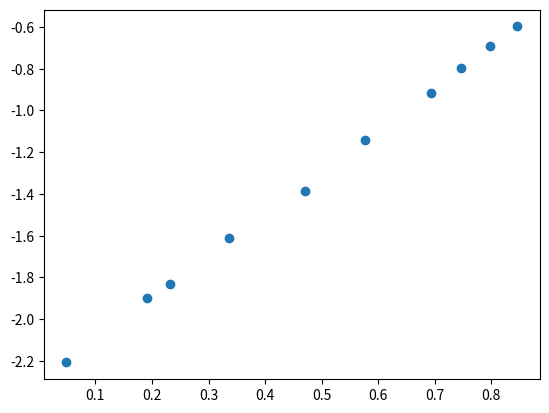

Write Python code to recreate this figure.
import numpy as np
import matplotlib.pyplot as plt

L=np.array([0.15,0.2,0.16,0.11,0.25,0.32,0.4,0.45,0.5,0.55])
x=np.array([1.21,1.4,1.26,1.05,1.6,1.78,2,2.11,2.22,2.33])

k=np.mean((4*np.pi**2*L)/x**2)
kErr=np.std((4*np.pi**2*L)/x**2)
print("k = ",k,"+-",kErr)

#plt.plot(x,L,'o')
logL = np.log(L)
logx = np.log(x)

logLsum = np.sum(logL)
logxsum = np.sum(logx)
logLxsum = np.sum(logL*logx)
logL2sum = np.sum(logL**2)
logx2sum = np.sum(logx**2)

m=(len(logL)*logLxsum-logLsum*logxsum)/(len(logL)*logL2sum-logLsum**2)
b=(logL2sum*logxsum-logLsum*logLxsum)/(len(logL)*logL2sum-(logLsum**2))
r=(len(logL)*logLxsum-logLsum*logxsum)**2/((len(logL)*logL2sum-logLsum**2)*(len(logL)*logx2sum-logxsum**2))
mErr=np.abs(m)*np.sqrt(((1/r)-1)/(len(logL)-2))
bErr=mErr*(np.sqrt(logL2sum/len(logL)))

print("m = ",m,"+-",mErr)
print("b = ",b,"+-",bErr)
print("r = ",r)

plt.plot(np.log(x),np.log(L),'o')
plt.show()